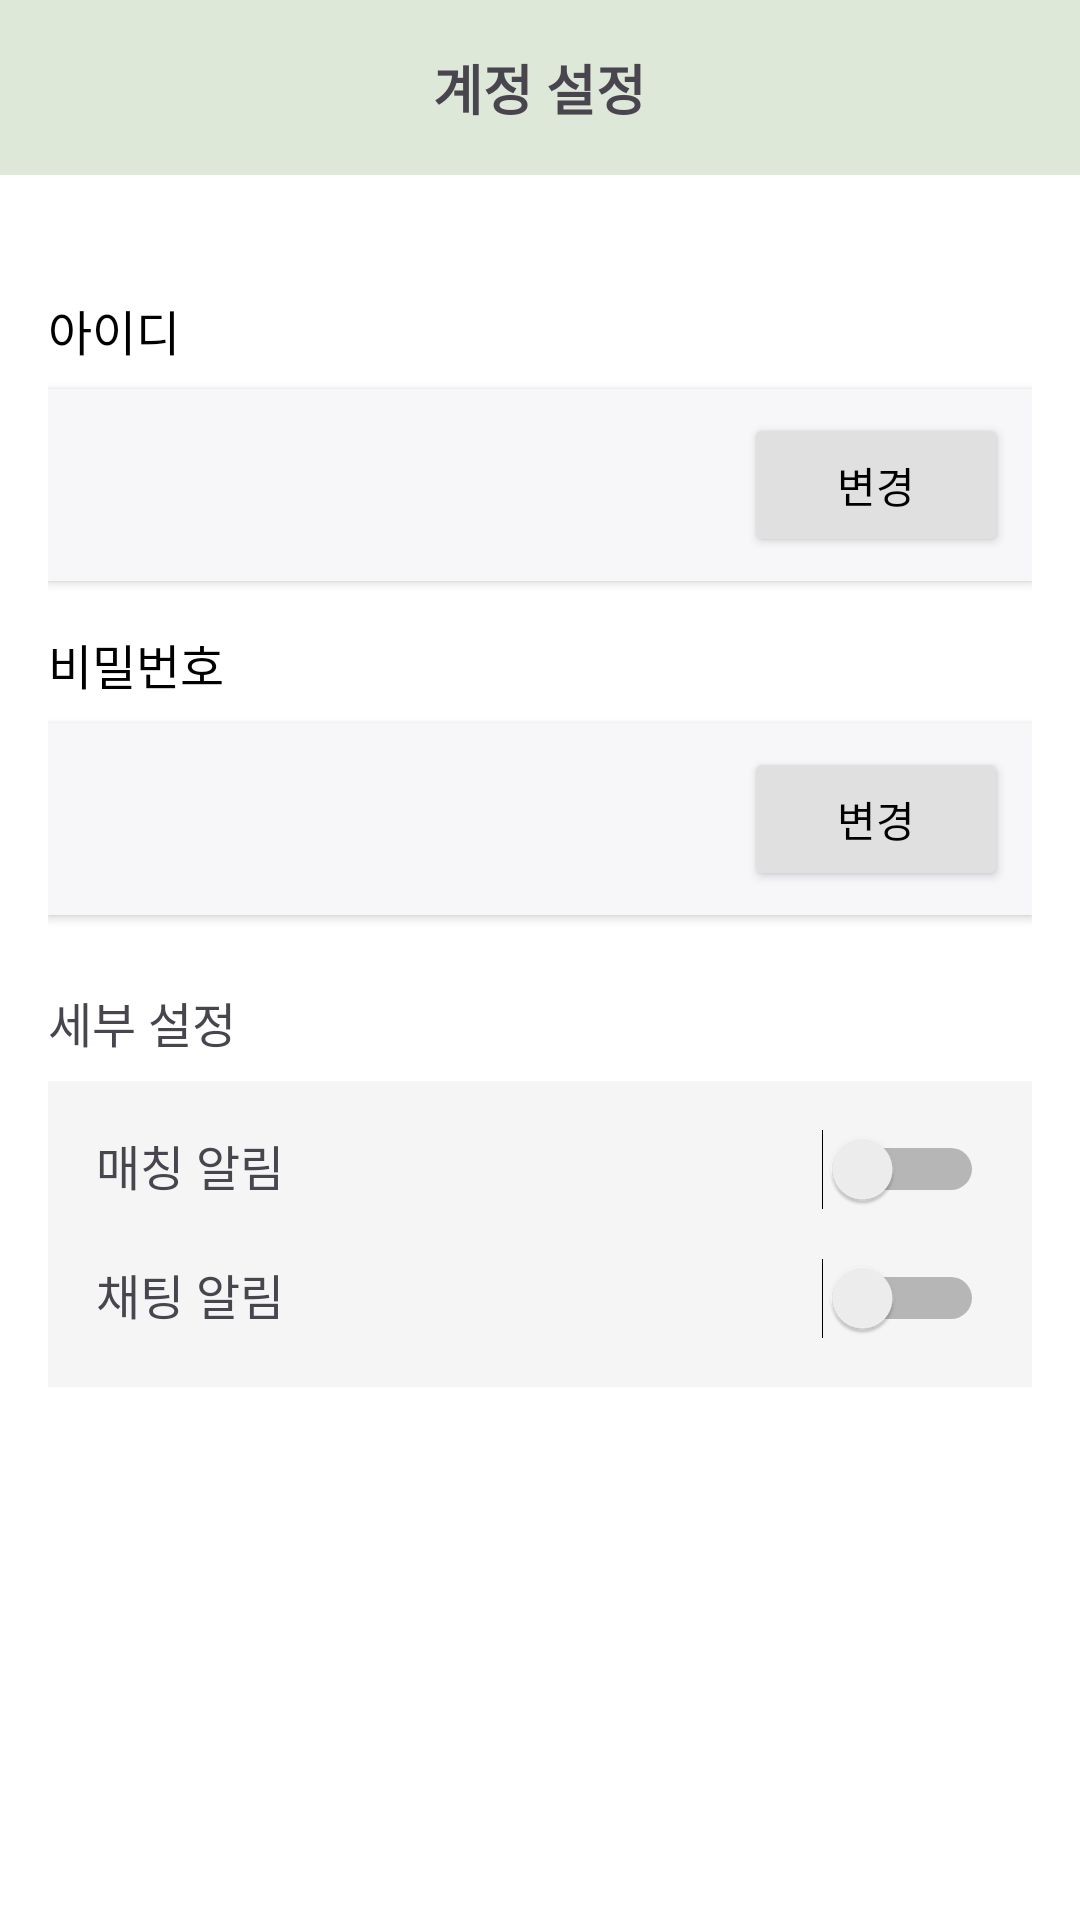

The Android layout XML behind this screen, and the referenced resources:
<!-- AndroidManifest.xml: application theme Theme.Mungge_groom -->
<!-- res/layout/fragment_setting_account.xml -->
<LinearLayout
    xmlns:android="http://schemas.android.com/apk/res/android"
    android:layout_width="match_parent"
    android:layout_height="match_parent"
    android:orientation="vertical"
    android:background="#FFFFFF">

    

    
    <LinearLayout
        android:orientation="vertical"
        android:layout_width="match_parent"
        android:layout_height="wrap_content"
        android:background="#DDE8D9"
        android:padding="16dp"
        android:gravity="center"> >


        <TextView
            android:id="@+id/setting_account_tv"
            android:layout_width="wrap_content"
            android:layout_height="wrap_content"
            android:layout_centerInParent="true"
            android:text="계정 설정"
            android:textSize="18sp"
            android:textStyle="bold" />
    </LinearLayout>

    <LinearLayout
        android:layout_width="match_parent"
        android:layout_height="match_parent"
        android:orientation="vertical"

        android:padding="16dp">
        <TextView
            android:id="@+id/setting_account_id_tv"
            android:layout_width="wrap_content"
            android:layout_height="wrap_content"
            android:text="아이디"
            android:textSize="16sp"
            android:textColor="#000000"
            android:layout_marginTop="24dp"
            android:layout_marginBottom="8dp"/>

        <LinearLayout
            android:layout_width="match_parent"
            android:layout_height="wrap_content"
            android:orientation="horizontal"
            android:background="#F7F7FA"
            android:padding="8dp"
            android:elevation="2dp"
            android:layout_marginBottom="16dp">

            <TextView
                android:id="@+id/setting_account_id_et"
                android:layout_width="0dp"
                android:layout_height="wrap_content"
                android:layout_weight="1"
                android:background="@android:color/transparent"
                android:padding="8dp"
                android:text=""
                android:textSize="16sp" />

            <Button
                android:id="@+id/setting_account_id_bt"
                android:layout_width="wrap_content"
                android:layout_height="wrap_content"
                android:text="변경"
                android:textColor="#000000"
                android:backgroundTint="#E0E0E0"
                android:layout_gravity="end"
                android:paddingLeft="16dp"
                android:paddingRight="16dp"/>
        </LinearLayout>

        
        <TextView
            android:id="@+id/setting_account_pw_tv"
            android:layout_width="wrap_content"
            android:layout_height="wrap_content"
            android:text="비밀번호"
            android:textSize="16sp"
            android:textColor="#000000"
            android:layout_marginBottom="8dp"/>

        <LinearLayout
            android:layout_width="match_parent"
            android:layout_height="wrap_content"
            android:orientation="horizontal"
            android:background="#F7F7FA"
            android:padding="8dp"
            android:elevation="2dp"
            android:layout_marginBottom="24dp">

            <TextView
                android:id="@+id/setting_account_pw_et"
                android:layout_width="0dp"
                android:layout_height="wrap_content"
                android:layout_weight="1"
                android:background="@android:color/transparent"
                android:padding="8dp"
                android:text=""
                android:textSize="16sp" />

            <Button
                android:id="@+id/setting_account_pw_bt"
                android:layout_width="wrap_content"
                android:layout_height="wrap_content"
                android:text="변경"
                android:textColor="#000000"
                android:backgroundTint="#E0E0E0"
                android:layout_gravity="end"
                android:paddingLeft="16dp"
                android:paddingRight="16dp"/>
        </LinearLayout>

        
        <TextView
            android:id="@+id/setting_account_detail_tv"
            android:layout_width="wrap_content"
            android:layout_height="wrap_content"
            android:layout_marginBottom="8dp"
            android:text="세부 설정"
            android:textSize="16sp" />

        <LinearLayout
            android:layout_width="match_parent"
            android:layout_height="wrap_content"
            android:orientation="vertical"
            android:background="#F5F5F5"
            android:padding="16dp">

            
            <LinearLayout
                android:layout_width="match_parent"
                android:layout_height="wrap_content"
                android:orientation="horizontal"
                android:layout_marginBottom="16dp">

                <TextView
                    android:id="@+id/setting_account_noify1_tv"
                    android:layout_width="0dp"
                    android:layout_height="wrap_content"
                    android:layout_weight="1"
                    android:text="매칭 알림"
                    android:textSize="16sp" />

                <Switch
                    android:id="@+id/setting_account_noify1_sw"
                    android:layout_width="wrap_content"
                    android:layout_height="wrap_content"/>
            </LinearLayout>

            
            <LinearLayout
                android:layout_width="match_parent"
                android:layout_height="wrap_content"
                android:orientation="horizontal">

                <TextView
                    android:id="@+id/setting_account_noify2_tv"
                    android:layout_width="0dp"
                    android:layout_height="wrap_content"
                    android:layout_weight="1"
                    android:text="채팅 알림"
                    android:textSize="16sp" />

                <Switch
                    android:id="@+id/setting_account_noify2_sw"
                    android:layout_width="wrap_content"
                    android:layout_height="wrap_content"/>
            </LinearLayout>
        </LinearLayout>


    </LinearLayout>


</LinearLayout>
<!-- resources referenced by this layout -->
<resources>
  <style name="Theme.Mungge_groom" parent="Base.Theme.Mungge_groom" />
  <style name="Base.Theme.Mungge_groom" parent="Theme.Material3.DayNight.NoActionBar">
          
          
      </style>
</resources>
